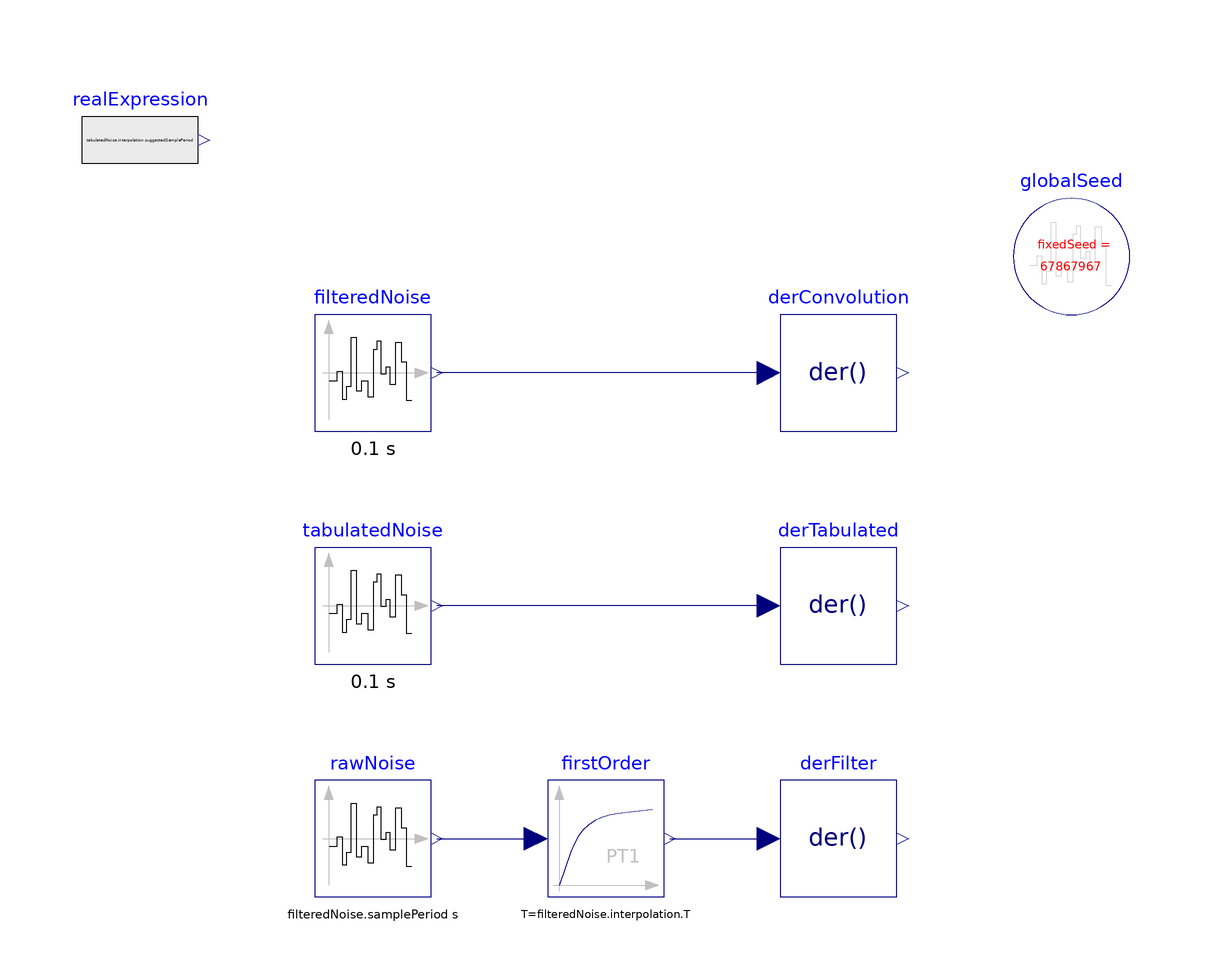

The component connection diagram of the Modelica model below, drawn from its own Placement and Line annotations.

model FrequencyShaping
  "Validates the step response filter (and its derivative) against an actual filter"
  extends Modelica.Icons.Example;
  AdvancedNoise.Sources.TimeBasedNoise filteredNoise(
    useAutomaticLocalSeed=false,
    sampleFactor=10,
    samplePeriod=0.1,
    redeclare package interpolation = AdvancedNoise.Interpolators.FirstOrder,
    redeclare function distribution =
        Modelica.Math.Distributions.Uniform.quantile (y_min=-1, y_max=3))
    annotation (Placement(transformation(extent={{-60,40},{-40,60}})));
  inner Modelica.Blocks.Noise.GlobalSeed globalSeed(useAutomaticSeed=
        false) annotation (Placement(transformation(extent={{60,60},{80,80}})));
  AdvancedNoise.Sources.TimeBasedNoise rawNoise(
    useAutomaticLocalSeed=false,
    sampleFactor=10,
    samplePeriod=filteredNoise.samplePeriod,
    redeclare function distribution =
        Modelica.Math.Distributions.Uniform.quantile (y_min=-1, y_max=3))
    annotation (Placement(transformation(extent={{-60,-40},{-40,-20}})));
  Modelica.Blocks.Continuous.FirstOrder firstOrder(
    k=filteredNoise.interpolation.k,
    T=filteredNoise.interpolation.T,
    initType=Modelica.Blocks.Types.Init.InitialState)
    annotation (Placement(transformation(extent={{-20,-40},{0,-20}})));
  Modelica.Blocks.Continuous.Der derConvolution
    annotation (Placement(transformation(extent={{20,40},{40,60}})));
  Modelica.Blocks.Continuous.Der derFilter
    annotation (Placement(transformation(extent={{20,-40},{40,-20}})));
  AdvancedNoise.Sources.TimeBasedNoise tabulatedNoise(
    useAutomaticLocalSeed=false,
    sampleFactor=10,
    samplePeriod=0.1,
    redeclare package interpolation =
        AdvancedNoise.Interpolators.TabulatedStepResponse,
    redeclare function distribution =
        Modelica.Math.Distributions.Uniform.quantile (y_min=-1, y_max=3))
    annotation (Placement(transformation(extent={{-60,0},{-40,20}})));
  Modelica.Blocks.Continuous.Der derTabulated
    annotation (Placement(transformation(extent={{20,0},{40,20}})));
  Modelica.Blocks.Sources.RealExpression realExpression(y=tabulatedNoise.interpolation.suggestedSamplePeriod)
    annotation (Placement(transformation(extent={{-100,80},{-80,100}})));
equation
  connect(rawNoise.y, firstOrder.u) annotation (Line(
      points={{-39,-30},{-22,-30}},
      color={0,0,127}));
  connect(firstOrder.y, derFilter.u) annotation (Line(
      points={{1,-30},{18,-30}},
      color={0,0,127}));
  connect(derConvolution.u, filteredNoise.y) annotation (Line(
      points={{18,50},{-39,50}},
      color={0,0,127}));
  connect(derTabulated.u, tabulatedNoise.y) annotation (Line(
      points={{18,10},{-39,10}},
      color={0,0,127}));
  annotation (
    Documentation(revisions="<html>
<table border=\"1\" cellspacing=\"0\" cellpadding=\"2\">
  <tr>
    <th>Date</th>
    <th align=\"left\">Description</th>
  </tr>
  <tr>
    <td valign=\"top\"> Sep. 4, 2015 </td>
    <td valign=\"top\">
      <table border=\"0\">
        <tr>
          <td valign=\"top\">
            <img src=\"modelica://AdvancedNoise/Resources/Images/General/dlr_logo.png\" alt=\"DLR logo\">
          </td>
          <td valign=\"bottom\">
            Initial version implemented by
            A. Kl&ouml;ckner, F. v.d. Linden, D. Zimmer, M. Otter.<br>
            <a href=\"http://www.dlr.de/rmc/sr/en\">DLR Institute of System Dynamics and Control</a>
          </td>
        </tr>
      </table>
    </td>
  </tr>
</table>
</html>", info="<html>
<p>This example demonstrated different noise filtering methods using a convolution, a tabulated method and using a filter.</p>
</html>"),
    experiment(
      StopTime=20,
      Interval=0.01,
      Tolerance=1e-006));
end FrequencyShaping;